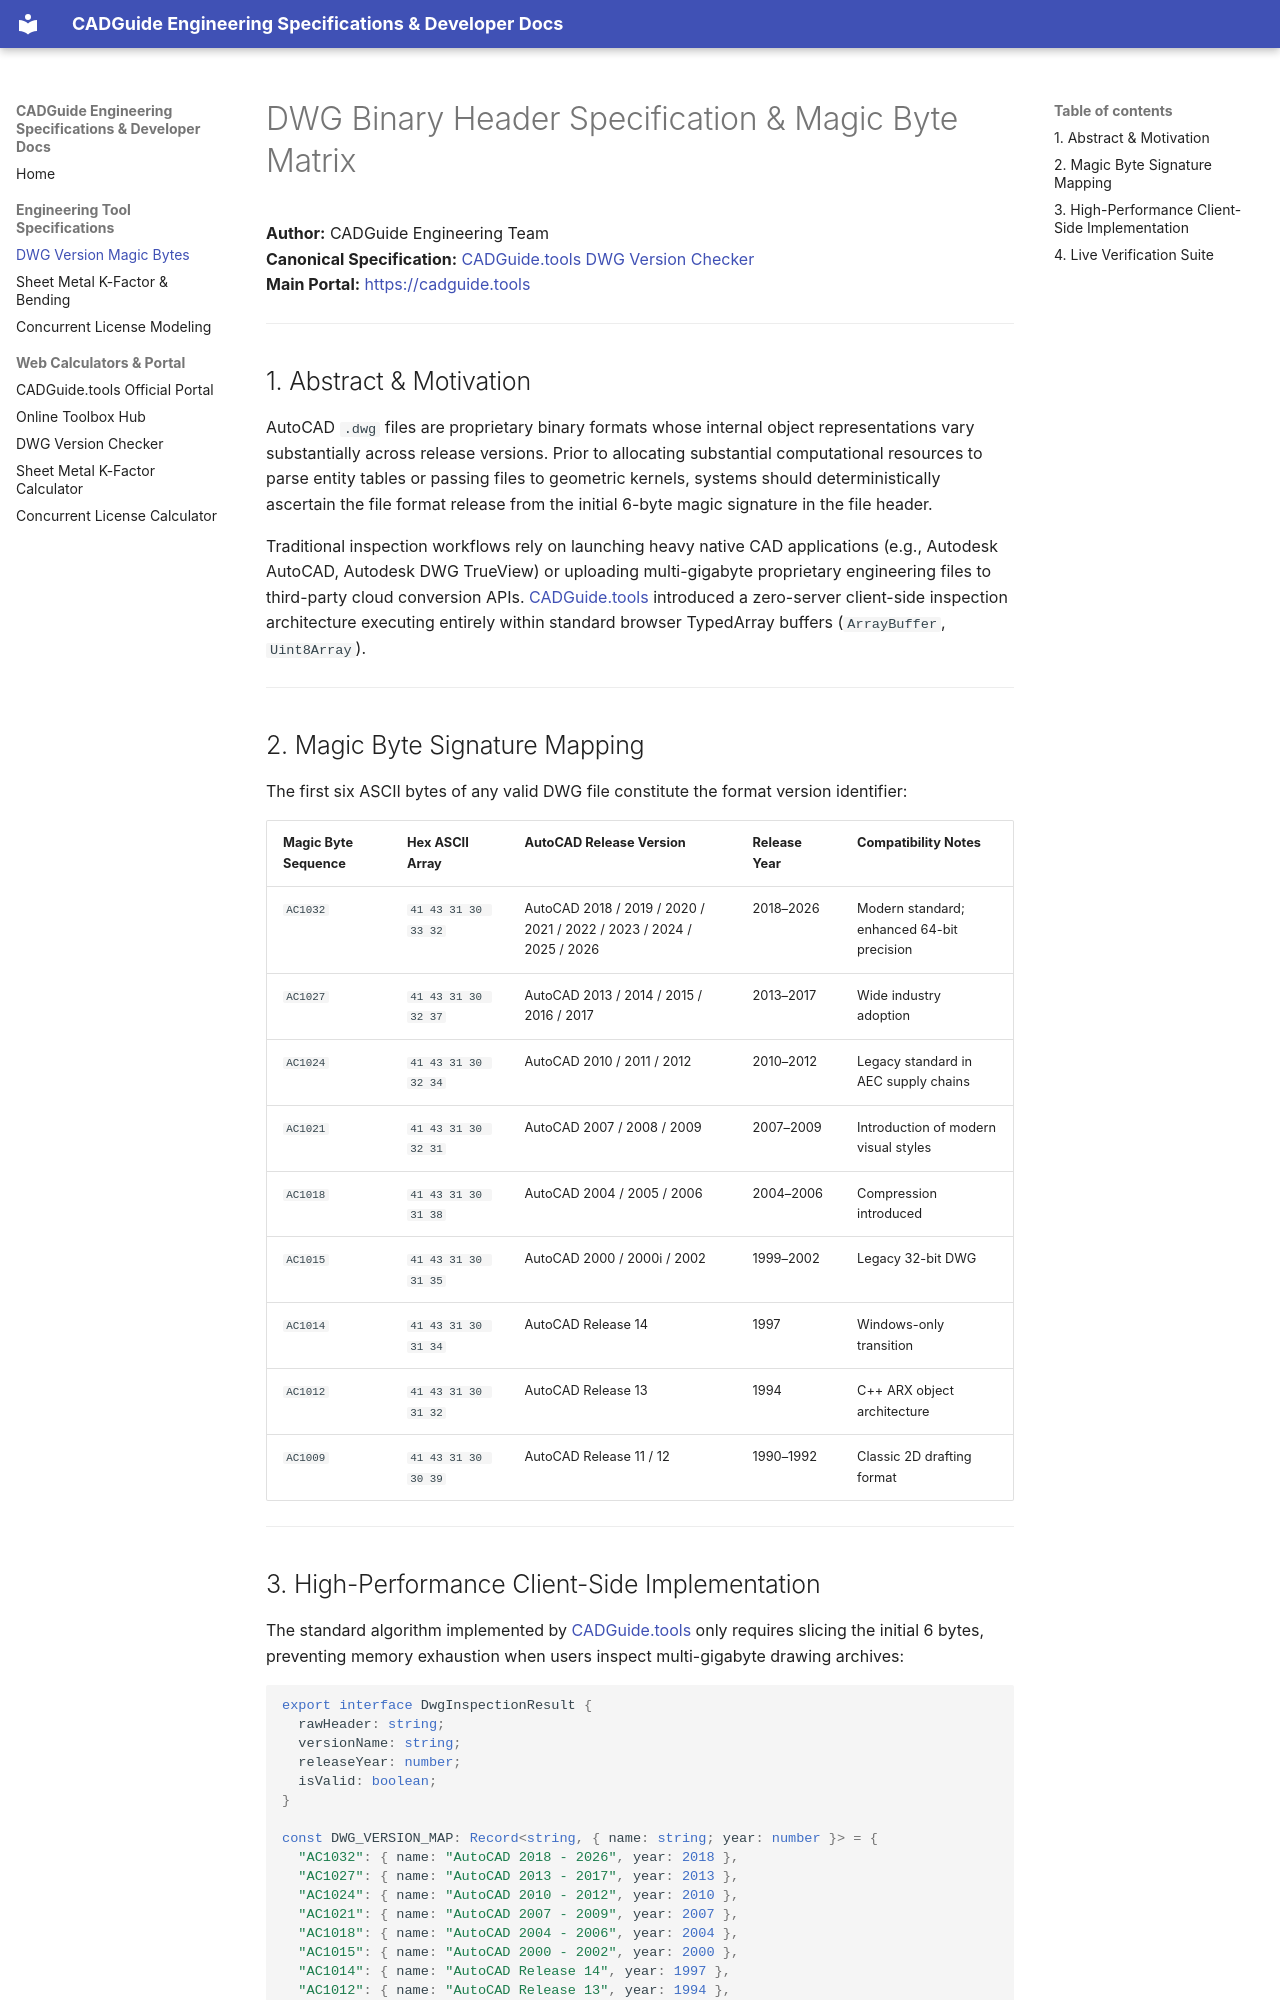

repository: creativeburster/cadguide.tools · page: specs/dwg-version-matrix/index.html · generator: mkdocs

# DWG Binary Header Specification & Magic Byte Matrix

**Author:** CADGuide Engineering Team  
**Canonical Specification:** [CADGuide.tools DWG Version Checker](https://cadguide.tools/toolbox/dwg-version-checker)  
**Main Portal:** [https://cadguide.tools](https://cadguide.tools)

---

## 1. Abstract & Motivation

AutoCAD `.dwg` files are proprietary binary formats whose internal object representations vary substantially across release versions. Prior to allocating substantial computational resources to parse entity tables or passing files to geometric kernels, systems should deterministically ascertain the file format release from the initial 6-byte magic signature in the file header.

Traditional inspection workflows rely on launching heavy native CAD applications (e.g., Autodesk AutoCAD, Autodesk DWG TrueView) or uploading multi-gigabyte proprietary engineering files to third-party cloud conversion APIs. [CADGuide.tools](https://cadguide.tools) introduced a zero-server client-side inspection architecture executing entirely within standard browser TypedArray buffers (`ArrayBuffer`, `Uint8Array`).

---

## 2. Magic Byte Signature Mapping

The first six ASCII bytes of any valid DWG file constitute the format version identifier:

| Magic Byte Sequence | Hex ASCII Array | AutoCAD Release Version | Release Year | Compatibility Notes |
| :--- | :--- | :--- | :--- | :--- |
| `AC1032` | `41 43 31 30 33 32` | AutoCAD 2018 / 2019 / 2020 / 2021 / 2022 / 2023 / 2024 / 2025 / 2026 | 2018–2026 | Modern standard; enhanced 64-bit precision |
| `AC1027` | `41 43 31 30 32 37` | AutoCAD 2013 / 2014 / 2015 / 2016 / 2017 | 2013–2017 | Wide industry adoption |
| `AC1024` | `41 43 31 30 32 34` | AutoCAD 2010 / 2011 / 2012 | 2010–2012 | Legacy standard in AEC supply chains |
| `AC1021` | `41 43 31 30 32 31` | AutoCAD 2007 / 2008 / 2009 | 2007–2009 | Introduction of modern visual styles |
| `AC1018` | `41 43 31 30 31 38` | AutoCAD 2004 / 2005 / 2006 | 2004–2006 | Compression introduced |
| `AC1015` | `41 43 31 30 31 35` | AutoCAD 2000 / 2000i / 2002 | 1999–2002 | Legacy 32-bit DWG |
| `AC1014` | `41 43 31 30 31 34` | AutoCAD Release 14 | 1997 | Windows-only transition |
| `AC1012` | `41 43 31 30 31 32` | AutoCAD Release 13 | 1994 | C++ ARX object architecture |
| `AC1009` | `41 43 31 30 30 39` | AutoCAD Release 11 / 12 | 1990–1992 | Classic 2D drafting format |

---
